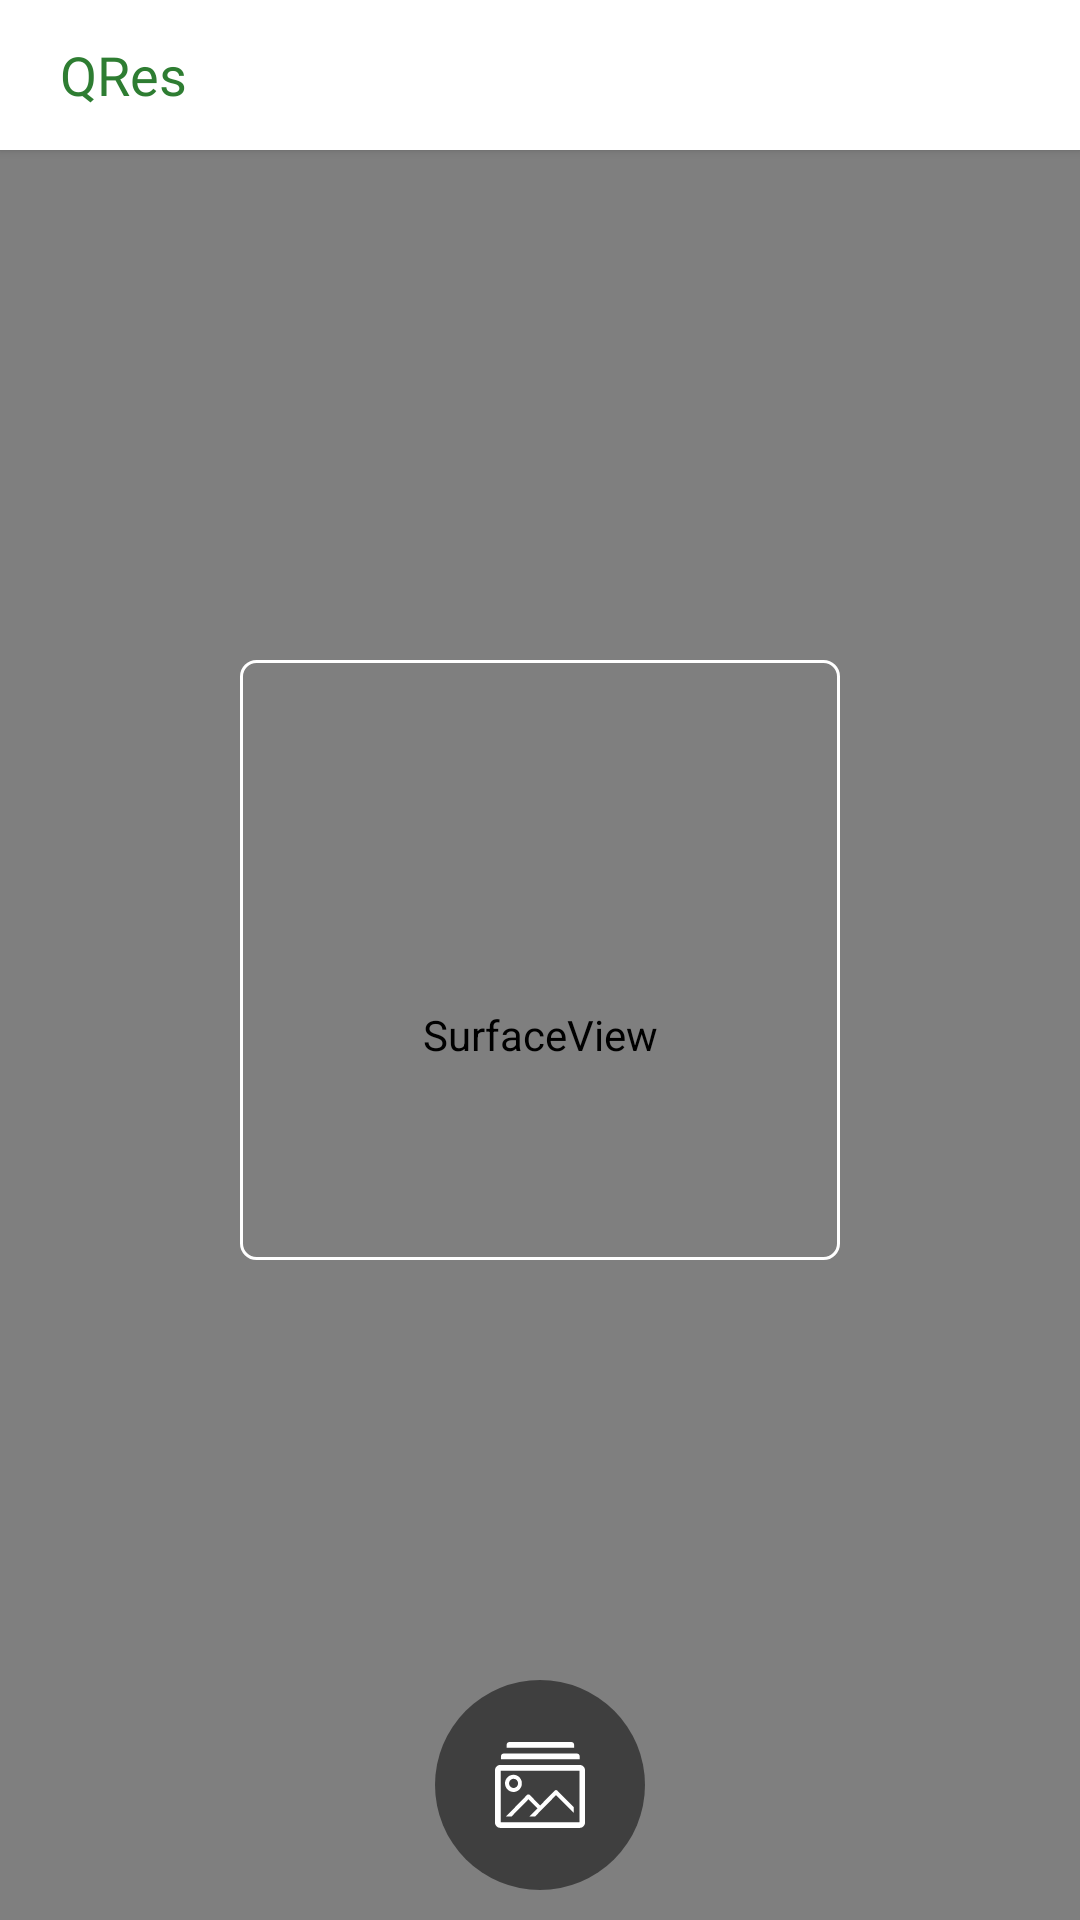

Android layout source for this screen:
<!-- AndroidManifest.xml: application theme Theme.QRes -->
<!-- res/layout/activity_scanner.xml -->
<?xml version="1.0" encoding="utf-8"?>
<RelativeLayout
    xmlns:android="http://schemas.android.com/apk/res/android"
    android:layout_width="match_parent"
    android:layout_height="match_parent">

    <LinearLayout
        android:id="@+id/actionBar"
        android:layout_width="match_parent"
        android:layout_height="@dimen/actionBar_height"
        android:background="@android:color/white"
        android:layout_alignParentTop="true"
        android:translationZ="2dp">
        <TextView
            android:layout_width="wrap_content"
            android:layout_height="match_parent"
            android:text="@string/app_name"
            android:textColor="@color/green"
            android:textSize="18sp"
            android:fontFamily="@font/light_font"
            android:gravity="center"
            android:paddingHorizontal="20dp"/>
    </LinearLayout>

    <SurfaceView
        android:id="@+id/surfaceView"
        android:layout_width="match_parent"
        android:layout_height="match_parent"
        android:layout_below="@id/actionBar"
        android:layout_alignParentEnd="true"/>

    <ImageView
        android:layout_width="200dp"
        android:layout_height="200dp"
        android:background="@drawable/qr_code_square"
        android:layout_centerHorizontal="true"
        android:layout_centerVertical="true"
        android:translationZ="3dp"/>

    <ImageView
        android:layout_width="@dimen/gallery_button_size"
        android:layout_height="@dimen/gallery_button_size"
        android:foregroundGravity="center"
        android:src="@drawable/ic_gallery"
        android:background="@drawable/gallery_button_bg"
        android:padding="20dp"
        android:layout_margin="10dp"
        android:layout_centerHorizontal="true"
        android:layout_alignParentBottom="true"/>
</RelativeLayout>
<!-- resources referenced by this layout -->
<resources>
  <color name="green">#2E7D32</color>
  <dimen name="actionBar_height">50dp</dimen>
  <dimen name="gallery_button_size">70dp</dimen>
  <!-- drawable gallery_button_bg (drawable) -->
  <?xml version="1.0" encoding="utf-8"?>
  <selector xmlns:android="http://schemas.android.com/apk/res/android">
      <item>
          <shape android:shape="rectangle">
              <solid android:color="@color/translucentBlack"/>
              <corners android:radius="35dp"/>
          </shape>
      </item>
  </selector>
  <!-- drawable ic_gallery: vector/xml drawable (drawable, 2669 chars, omitted) -->
  <!-- drawable qr_code_square (drawable) -->
  <?xml version="1.0" encoding="utf-8"?>
  <selector xmlns:android="http://schemas.android.com/apk/res/android">
      <item>
          <shape android:shape="rectangle">
              <solid android:color="@android:color/transparent"/>
              <stroke android:color="@android:color/white" android:width="1dp"/>
              <corners android:radius="5dp"/>
          </shape>
      </item>
  </selector>
  <string name="app_name">QRes</string>
  <style name="Theme.QRes" parent="android:Theme.Material.Light.NoActionBar">
          
          
      </style>
  <color name="translucentBlack">#80000000</color>
</resources>
